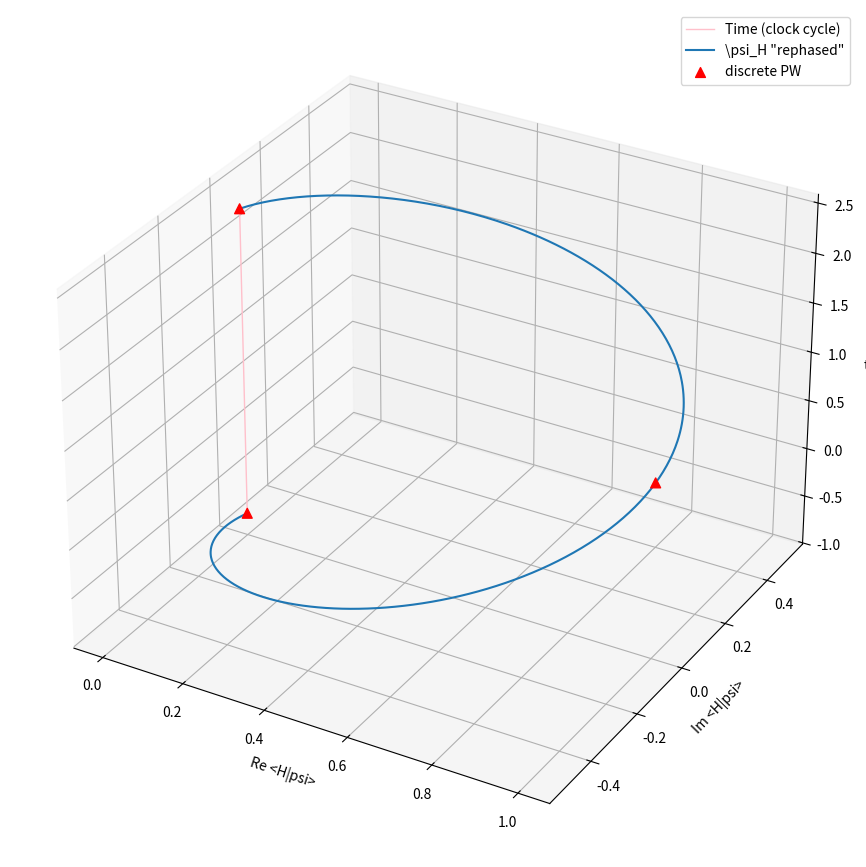
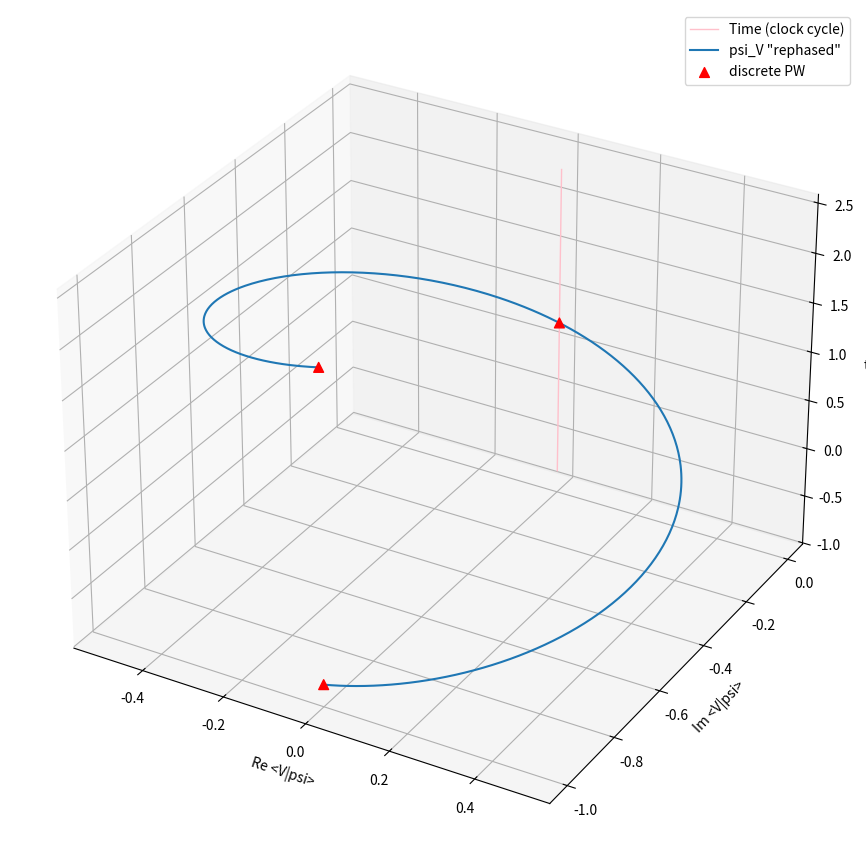

The matplotlib source for these figures, in order:
# ---
# jupyter:
#   jupytext:
#     formats: ipynb,py:percent
#     text_representation:
#       extension: .py
#       format_name: percent
#       format_version: '1.3'
#       jupytext_version: 1.13.7
#   kernelspec:
#     display_name: Python 3 (ipykernel)
#     language: python
#     name: python3
# ---

# %% [markdown]
# ## Comparison with ordinary QM 

# %% [markdown]
# Conversions from symbolic to numeric (including implicit one) for plotting seems problematic, either with `subs()` or `lambdify()`, therefore we start over, with a new notebook. We also assume
# \begin{equation*}
#     \hbar = \omega = 1 \,\text{.}
# \end{equation*}

# %%
import numpy as np
from scipy.linalg import expm

# %%
import matplotlib as mpl
from mpl_toolkits.mplot3d import Axes3D
import numpy as np
import matplotlib.pyplot as plt

# %%
# %matplotlib inline

# %%
Hs = np.array([
    [0, 1j],
    [-1j, 0]
])


# %%
def evolve_psi(t, t0, psi0):
    return expm(-1j*Hs*(t-t0)).dot(psi0)


# %%
def correction_eigenJ(t, t0, eigenvalue):
    return np.exp(-1j*eigenvalue*(t-t0))


# %%
def correction_timeshift(t, t0, timeshift):
    deltaT = np.pi/2
    omega_prime = (np.pi*timeshift) / (deltaT**2)
    return np.exp(-1j*omega_prime*(t-t0))


# %%
def psi_fixed(t, t0, psi0, eigenvalue):
    return evolve_psi(t, t0, psi0) * correction_eigenJ(t, t0, eigenvalue) * correction_timeshift(t, t0, t0)


# %%
def psi_fixed_0_re(t, t0, psi0, eigenvalue):
    return np.real(psi_fixed(t, t0, psi0, eigenvalue)[0])


# %%
def psi_fixed_0_im(t, t0, psi0, eigenvalue):
    return np.imag(psi_fixed(t, t0, psi0, eigenvalue)[0])


# %%
def psi_fixed_1_re(t, t0, psi0, eigenvalue):
    return np.real(psi_fixed(t, t0, psi0, eigenvalue)[1])


# %%
def psi_fixed_1_im(t, t0, psi0, eigenvalue):
    return np.imag(psi_fixed(t, t0, psi0, eigenvalue)[1])


# %%
mpl.rcParams['legend.fontsize'] = 10

# fig = plt.figure(figsize=(15, 11))
# ax = fig.gca(projection='3d')
fig, ax = plt.subplots(figsize=(15, 11), subplot_kw=dict(projection='3d'))

# Prepare arrays x, y, z
# z is t
z = np.linspace(-np.pi/4, 3*np.pi/4, 500)

# Auto-broadcasting doesn't work as expected, therefore we explicitly
# map the z vector via `np.vectorize()`

# x is real part of psi[0] or Re(psi_H) as in psi = psi_H|H> + psi_V|V>
x = np.vectorize(lambda t: psi_fixed_0_re(t, -np.pi/4, [0, -1j], 0))(z) 
# y is imag part of psi[0] or Im(psi_H) as in psi = psi_H|H> + psi_V|V>
y = np.vectorize(lambda t: psi_fixed_0_im(t, -np.pi/4, [0, -1j], 0))(z) 

plt.plot([0, 0], [0, 0], [-np.pi/4, 3*np.pi/4], lw=1, c='pink', label='Time (clock cycle)')

ax.plot(x, y, z, label='\psi_H "rephased"')

points_x = np.array([     0.0,     1.0,       0.0])
points_y = np.array([     0.0,     0.0,       0.0])
points_z = np.array([-np.pi/4, np.pi/4, 3*np.pi/4])
ax.scatter(points_x, points_y, points_z, marker='^', c='red', s=50, alpha=1.0, label='discrete PW')

plt.xlabel('Re <H|psi>')
plt.ylabel('Im <H|psi>')
ax.set_zlabel('t')

ax.legend()

plt.show()


# %%
mpl.rcParams['legend.fontsize'] = 10

# fig = plt.figure(figsize=(15, 11))
# ax = fig.gca(projection='3d')
fig, ax = plt.subplots(figsize=(15, 11), subplot_kw=dict(projection='3d'))


# Prepare arrays x, y, z
# z is t
z = np.linspace(-np.pi/4, 3*np.pi/4, 500)

# Auto-broadcasting doesn't work as expected, therefore we explicitly
# map the z vector via `np.vectorize()`

# x is real part of psi[1] or Re(psi_V) as in psi = psi_H|H> + psi_V|V>
x = np.vectorize(lambda t: psi_fixed_1_re(t, -np.pi/4, [0, -1j], 0))(z) 
# y is imag part of psi[0] or Im(psi_H) as in psi = psi_H|H> + ps_V|V>
y = np.vectorize(lambda t: psi_fixed_1_im(t, -np.pi/4, [0, -1j], 0))(z) 

plt.plot([0, 0], [0, 0], [-np.pi/4, 3*np.pi/4], lw=1, c='pink', label='Time (clock cycle)')

ax.plot(x, y, z, label='psi_V "rephased"')

points_x = np.array([     0.0,     0.0,       0.0])
points_y = np.array([    -1.0,     0.0,      -1.0])
points_z = np.array([-np.pi/4, np.pi/4, 3*np.pi/4])
ax.scatter(points_x, points_y, points_z, marker='^', c='red', s=50, alpha=1.0, label='discrete PW')

plt.xlabel('Re <V|psi>')
plt.ylabel('Im <V|psi>')
ax.set_zlabel('t')

ax.legend()

plt.show()

